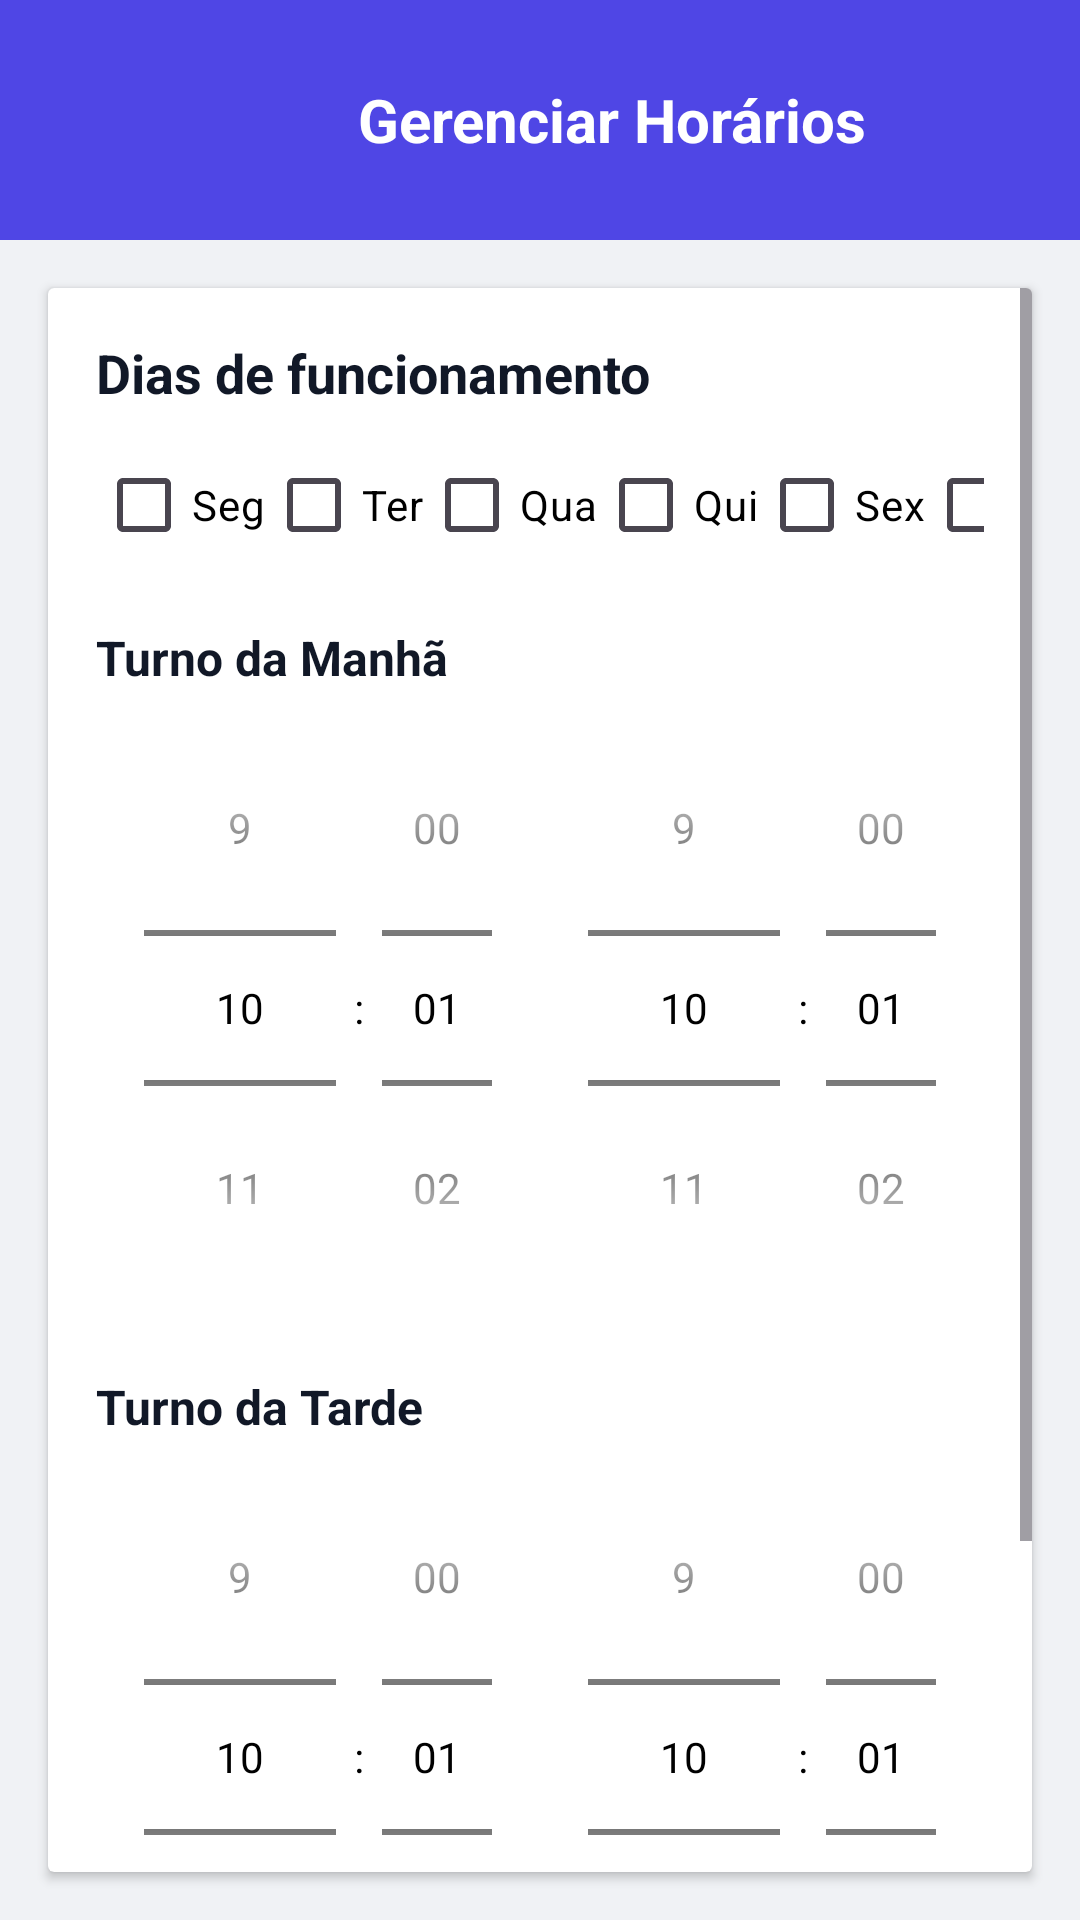

Reconstruct the res/layout file that produces this screen, plus the resources it refers to.
<!-- AndroidManifest.xml: application theme Theme.SmartApp -->
<!-- res/layout/gerenciar_horarios.xml -->
<?xml version="1.0" encoding="utf-8"?>
<LinearLayout xmlns:android="http://schemas.android.com/apk/res/android"
    xmlns:app="http://schemas.android.com/apk/res-auto"
    android:layout_width="match_parent"
    android:layout_height="match_parent"
    android:background="#f0f2f5"
    android:orientation="vertical">

    <LinearLayout
        android:layout_width="match_parent"
        android:layout_height="wrap_content"
        android:background="#4F46E5"
        android:gravity="center_vertical"
        android:orientation="horizontal"
        android:padding="16dp">

        <ImageButton
            android:id="@+id/btnVoltarHorarios"
            android:layout_width="48dp"
            android:layout_height="48dp"
            android:background="?attr/selectableItemBackgroundBorderless"
            android:contentDescription="Voltar"
            android:padding="8dp"
            android:src="@drawable/ic_arrow_back" />

        <TextView
            android:layout_width="match_parent"
            android:layout_height="wrap_content"
            android:gravity="center"
            android:text="Gerenciar Horários"
            android:textColor="@android:color/white"
            android:textSize="20sp"
            android:textStyle="bold" />
    </LinearLayout>

    
    <androidx.cardview.widget.CardView
        android:layout_width="match_parent"
        android:layout_height="match_parent"
        android:layout_margin="16dp"
        app:cardBackgroundColor="@color/white">

        <ScrollView
            android:layout_width="match_parent"
            android:layout_height="match_parent">

            <LinearLayout
                android:layout_width="match_parent"
                android:layout_height="wrap_content"
                android:layout_margin="16dp"
                android:orientation="vertical">

                <TextView
                    android:layout_width="wrap_content"
                    android:layout_height="wrap_content"
                    android:text="Dias de funcionamento"
                    android:textColor="#111827"
                    android:textSize="18sp"
                    android:textStyle="bold" />

                <HorizontalScrollView
                    android:layout_width="match_parent"
                    android:layout_height="wrap_content"
                    android:layout_marginTop="8dp"
                    android:scrollbars="none">

                    <LinearLayout
                        android:layout_width="wrap_content"
                        android:layout_height="wrap_content"
                        android:gravity="center_vertical"
                        android:orientation="horizontal">

                        <CheckBox
                            android:id="@+id/checkSegunda"
                            android:layout_width="wrap_content"
                            android:layout_height="wrap_content"
                            android:text="Seg"
                            android:textColor="@color/black" />

                        <CheckBox
                            android:id="@+id/checkTerca"
                            android:layout_width="wrap_content"
                            android:layout_height="wrap_content"
                            android:text="Ter"
                            android:textColor="@color/black" />

                        <CheckBox
                            android:id="@+id/checkQuarta"
                            android:layout_width="wrap_content"
                            android:layout_height="wrap_content"
                            android:text="Qua"
                            android:textColor="@color/black" />

                        <CheckBox
                            android:id="@+id/checkQuinta"
                            android:layout_width="wrap_content"
                            android:layout_height="wrap_content"
                            android:text="Qui"
                            android:textColor="@color/black" />

                        <CheckBox
                            android:id="@+id/checkSexta"
                            android:layout_width="wrap_content"
                            android:layout_height="wrap_content"
                            android:text="Sex"
                            android:textColor="@color/black" />

                        <CheckBox
                            android:id="@+id/checkSabado"
                            android:layout_width="wrap_content"
                            android:layout_height="wrap_content"
                            android:text="Sab"
                            android:textColor="@color/black" />

                        <CheckBox
                            android:id="@+id/checkDomingo"
                            android:layout_width="wrap_content"
                            android:layout_height="wrap_content"
                            android:text="Dom"
                            android:textColor="@color/black" />
                    </LinearLayout>
                </HorizontalScrollView>

                
                <TextView
                    android:layout_width="wrap_content"
                    android:layout_height="wrap_content"
                    android:layout_marginTop="16dp"
                    android:text="Turno da Manhã"
                    android:textColor="#111827"
                    android:textSize="16sp"
                    android:textStyle="bold" />

                <LinearLayout
                    android:layout_width="match_parent"
                    android:layout_height="wrap_content"
                    android:gravity="center_vertical"
                    android:orientation="horizontal"
                    android:weightSum="2">

                    <TimePicker
                        android:id="@+id/timeInicioManha"
                        android:layout_width="0dp"
                        android:layout_height="wrap_content"
                        android:layout_weight="1"
                        android:theme="@style/DatePickerStyle"
                        android:timePickerMode="spinner" />

                    <TimePicker
                        android:id="@+id/timeFimManha"
                        android:layout_width="0dp"
                        android:layout_height="wrap_content"
                        android:layout_weight="1"
                        android:theme="@style/DatePickerStyle"
                        android:timePickerMode="spinner" />
                </LinearLayout>

                
                <TextView
                    android:layout_width="wrap_content"
                    android:layout_height="wrap_content"
                    android:layout_marginTop="16dp"
                    android:text="Turno da Tarde"
                    android:textColor="#111827"
                    android:textSize="16sp"
                    android:textStyle="bold" />

                <LinearLayout
                    android:layout_width="match_parent"
                    android:layout_height="wrap_content"
                    android:gravity="center_vertical"
                    android:orientation="horizontal"
                    android:theme="@style/DatePickerStyle"
                    android:weightSum="2">

                    <TimePicker
                        android:id="@+id/timeInicioTarde"
                        android:layout_width="0dp"
                        android:layout_height="wrap_content"
                        android:layout_weight="1"
                        android:theme="@style/DatePickerStyle"
                        android:timePickerMode="spinner" />

                    <TimePicker
                        android:id="@+id/timeFimTarde"
                        android:layout_width="0dp"
                        android:layout_height="wrap_content"
                        android:layout_weight="1"
                        android:timePickerMode="spinner" />
                </LinearLayout>

                
                <Button
                    android:id="@+id/btnSalvarHorario"
                    android:layout_width="match_parent"
                    android:layout_height="wrap_content"
                    android:layout_marginTop="24dp"
                    android:backgroundTint="#4F46E5"
                    android:text="Salvar Horários"
                    android:textAllCaps="false"
                    android:textColor="@android:color/white" />

            </LinearLayout>
        </ScrollView>
    </androidx.cardview.widget.CardView>
</LinearLayout>
<!-- resources referenced by this layout -->
<resources>
  <color name="black">#FF000000</color>
  <color name="white">#FFFFFFFF</color>
  <style name="DatePickerStyle" parent="Theme.AppCompat.Light.Dialog">
          <item name="colorAccent">@color/indigo_600</item>
          <item name="android:textColorPrimary">@android:color/black</item>
          <item name="android:textColor">@android:color/black</item>
      </style>
  <style name="Theme.SmartApp" parent="Base.Theme.SmartApp" />
  <color name="indigo_600">#4F46E5</color>
  <style name="Base.Theme.SmartApp" parent="Theme.Material3.DayNight.NoActionBar" />
</resources>
